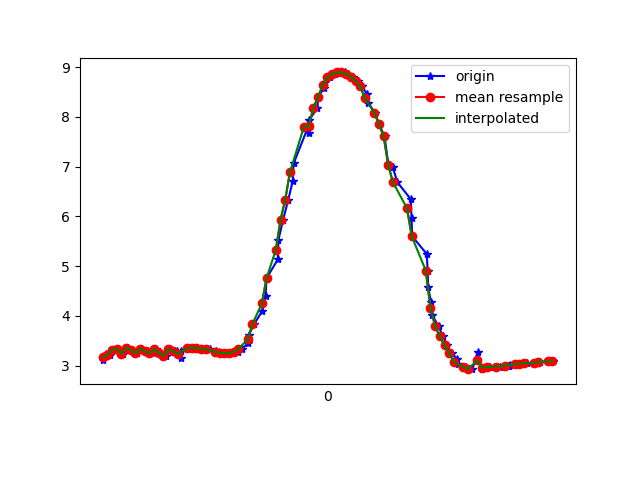

Values plotted in this chart, from the file beside it:
1617668272941, 363909570908618, 3.1177747, -2.3444774, 8.990158
1617668272953, 363909590139388, 3.23, -2.33, 8.954
1617668272972, 363909609370158, 3.208, -2.315, 8.966
1617668272991, 363909628600928, 3.316, -2.453, 8.89
1617668273009, 363909647831698, 3.339, -2.302, 8.922
1617668273029, 363909667062468, 3.235, -2.452, 8.92
1617668273048, 363909686293238, 3.364, -2.454, 8.872
1617668273067, 363909705524008, 3.316, -2.413, 8.901
1617668273085, 363909724754778, 3.245, -2.507, 8.901
1617668273109, 363909743985548, 3.343, -2.503, 8.866
1617668273135, 363909763216318, 3.284, -2.477, 8.895
1617668273159, 363909782447088, 3.25, -2.577, 8.879
1617668273170, 363909801677858, 3.329, -2.571, 8.851
1617668273186, 363909820908628, 3.258, -2.545, 8.885
1617668273213, 363909840139398, 3.189, -2.628, 8.886
1617668273232, 363909859370168, 3.331, -2.641, 8.83
1617668273259, 363909878600938, 3.292, -2.623, 8.85
1617668273273, 363909897831708, 3.162, -2.646, 8.891
1617668273277, 363909917062478, 3.302, -2.737, 8.812
1617668273304, 363909936293248, 3.347, -2.72, 8.8
1617668273325, 363909955524018, 3.358, -2.737, 8.79
1617668273344, 363909974754788, 3.358, -2.737, 8.79
1617668273367, 363909993985558, 3.342, -2.743, 8.795
1617668273383, 363910013216328, 3.325, -2.743, 8.801
1617668273397, 363910032447098, 3.331, -2.384, 8.903
1617668273423, 363910051677868, 3.286, -2.739, 8.817
1617668273438, 363910070908638, 3.271, -2.739, 8.823
1617668273451, 363910090139408, 3.258, -2.745, 8.826
1617668273479, 363910109370178, 3.247, -2.751, 8.828
1617668273498, 363910128600948, 3.251, -2.732, 8.832
1617668273519, 363910147831718, 3.277, -2.644, 8.849
1617668273535, 363910167062488, 3.334, -2.51, 8.867
1617668273560, 363910186293258, 3.444, -2.392, 8.857
1617668273564, 363910205524028, 3.612, -2.313, 8.812
1617668273587, 363910224754798, 3.833, -2.219, 8.742
1617668273622, 363910243985568, 4.097, -2.056, 8.662
1617668273636, 363910263216338, 4.404, -1.835, 8.56
1617668273640, 363910282447108, 4.755, -1.59, 8.42
1617668273688, 363910301677878, 5.132, -1.359, 8.237
1617668273691, 363910320908648, 5.529, -1.141, 8.011
1617668273711, 363910340139418, 5.934, -0.9044, 7.746
1617668273733, 363910359370188, 6.334, -0.6517, 7.449
1617668273752, 363910378600958, 6.713, -0.4175, 7.128
1617668273756, 363910397831728, 7.065, -0.2176, 6.788
1617668273818, 363910417062498, 7.802, 0.1435, 5.928
1617668273820, 363910436293268, 7.681, 0.2014, 6.083
1617668273822, 363910455524038, 7.933, 0.4115, 5.739
1617668273857, 363910474754808, 8.179, 0.6151, 5.364
1617668273860, 363910493985578, 8.399, 0.8105, 4.984
1617668273885, 363910513216348, 8.572, 0.999, 4.643
1617668273888, 363910532447118, 8.702, 1.178, 4.35
1617668273913, 363910551677888, 8.797, 1.336, 4.107
1617668273932, 363910570908658, 8.86, 1.466, 3.923
1617668273953, 363910590139428, 8.892, 1.578, 3.806
1617668273974, 363910609370198, 8.89, 1.678, 3.766
1617668273986, 363910628600968, 8.86, 1.769, 3.796
1617668274008, 363910647831738, 8.806, 1.837, 3.888
1617668274031, 363910667062508, 8.726, 1.873, 4.048
1617668274046, 363910686293278, 8.613, 1.886, 4.278
1617668274069, 363910705524048, 8.461, 1.89, 4.568
1617668274074, 363910724754818, 8.282, 1.875, 4.893
... 40 more rows
